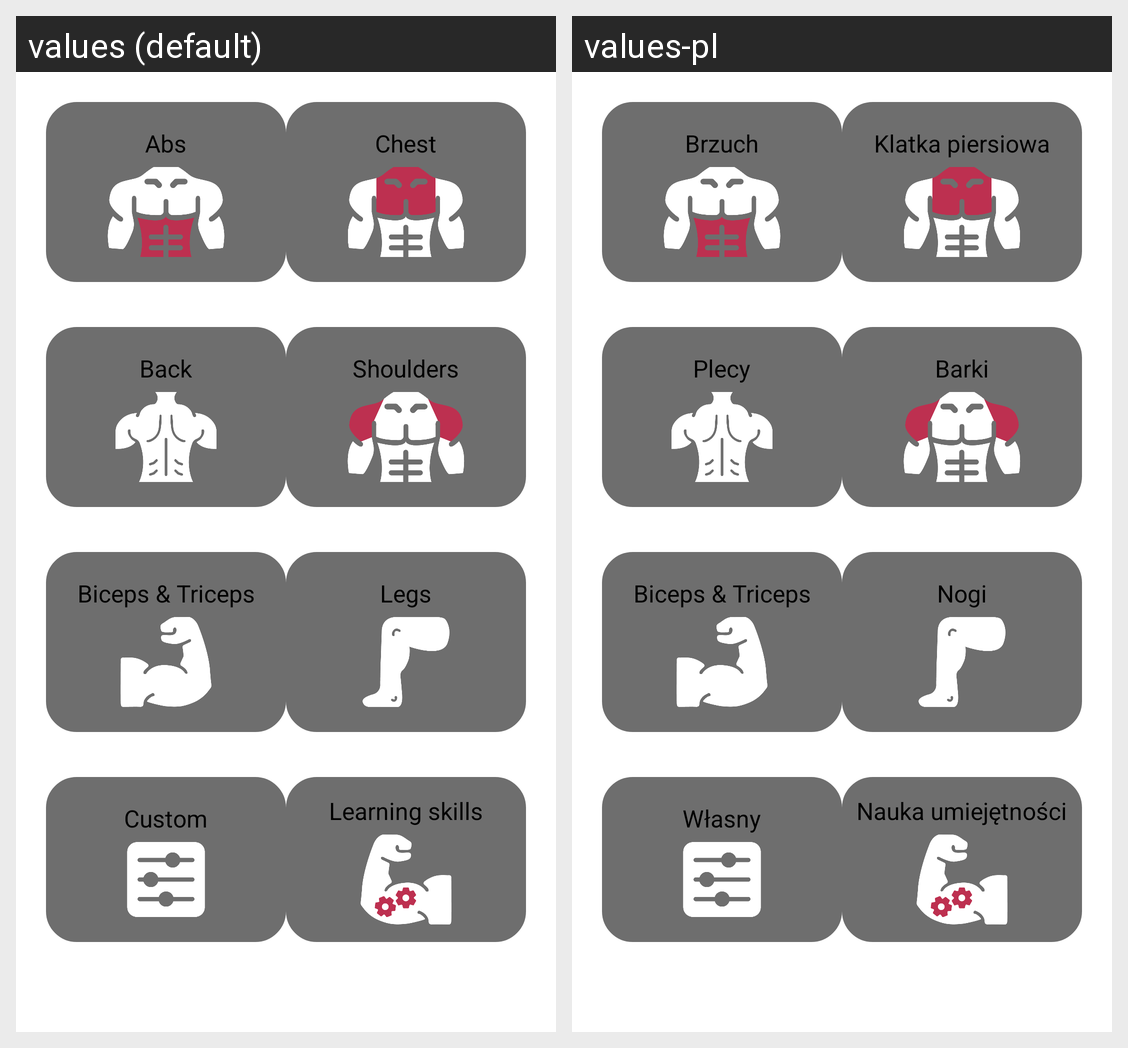

Here is an Android app screen in its default locale and in the app's own translations. Write out the translated-string differences for the strings that appear on this screen.
Android screen res/layout/fragment_workouts.xml rendered under 2 locales, left to right: values (default), values-pl. Device: Nexus 5 (rendered at 1080×1920; each locale shown at half size, 540×960, under a caption strip naming it); theme Theme.MuscleUp.
Strings drawn on this screen, with the default value and each locale's value (text and hints the layout hard-codes, and strings that could not be matched under every locale, appear in the picture but are not listed):

abs
  values: Abs
  values-pl: Brzuch

chest
  values: Chest
  values-pl: Klatka piersiowa

back
  values: Back
  values-pl: Plecy

shoulders
  values: Shoulders
  values-pl: Barki

biceps_amp_triceps
  values: Biceps & Triceps
  values-pl: Biceps & Triceps

legs
  values: Legs
  values-pl: Nogi

custom
  values: Custom
  values-pl: Własny

learning_skills
  values: Learning skills
  values-pl: Nauka umiejętności
